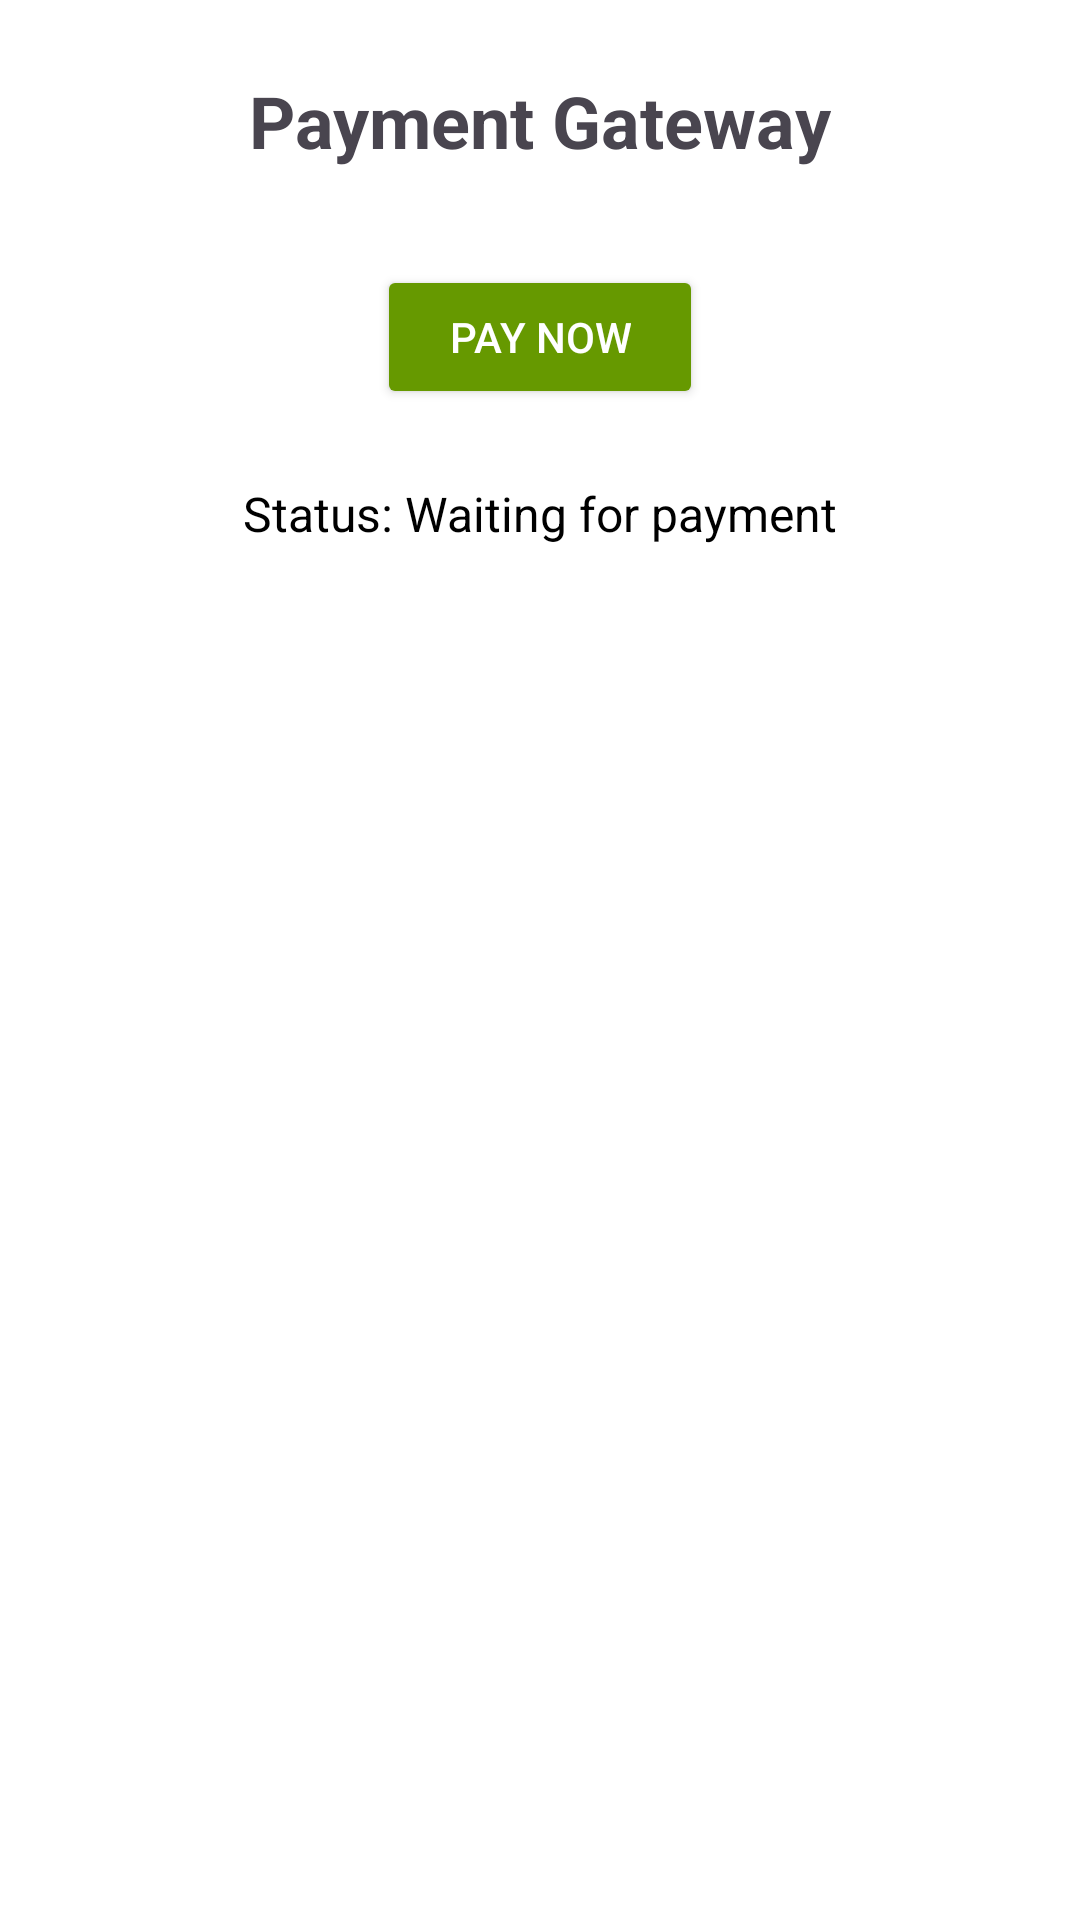

Write the Android layout XML for this screen, with the resource values it uses.
<!-- AndroidManifest.xml: application theme Theme.TutorLink -->
<!-- res/layout/activity_payment.xml -->
<?xml version="1.0" encoding="utf-8"?>
<LinearLayout xmlns:android="http://schemas.android.com/apk/res/android"
    android:id="@+id/main"
    android:layout_width="match_parent"
    android:layout_height="match_parent"
    android:orientation="vertical"
    android:gravity="center_horizontal"
    android:padding="24dp"
    android:background="#FFFFFF">

    <TextView
        android:layout_width="wrap_content"
        android:layout_height="wrap_content"
        android:text="Payment Gateway"
        android:textSize="24sp"
        android:textStyle="bold"
        android:layout_marginBottom="32dp" />

    <Button
        android:id="@+id/payButton"
        android:layout_width="wrap_content"
        android:layout_height="wrap_content"
        android:text="Pay Now"
        android:paddingHorizontal="24dp"
        android:paddingVertical="12dp"
        android:backgroundTint="@android:color/holo_green_dark"
        android:textColor="@android:color/white" />

    <TextView
        android:id="@+id/paymentStatusText"
        android:layout_width="wrap_content"
        android:layout_height="wrap_content"
        android:layout_marginTop="24dp"
        android:text="Status: Waiting for payment"
        android:textSize="16sp"
        android:textColor="@android:color/black" />
</LinearLayout>
<!-- resources referenced by this layout -->
<resources>
  <style name="Theme.TutorLink" parent="Theme.MaterialComponents.DayNight.DarkActionBar">
      
      <item name="colorPrimary">@color/teal_200</item>
      <item name="colorPrimaryVariant">@color/teal_200</item>
      <item name="colorOnPrimary">@color/white</item>
      
      <item name="colorSecondary">@color/teal_200</item>
      <item name="colorSecondaryVariant">@color/teal_700</item>
      <item name="colorOnSecondary">@color/black</item>
      
      <item name="android:statusBarColor">@color/teal_200</item>
      
      
      
  </style>
  <color name="teal_200">#FF03DAC5</color>
  <color name="white">#FFFFFFFF</color>
  <color name="teal_700">#FF018786</color>
  <color name="black">#FF000000</color>
</resources>
